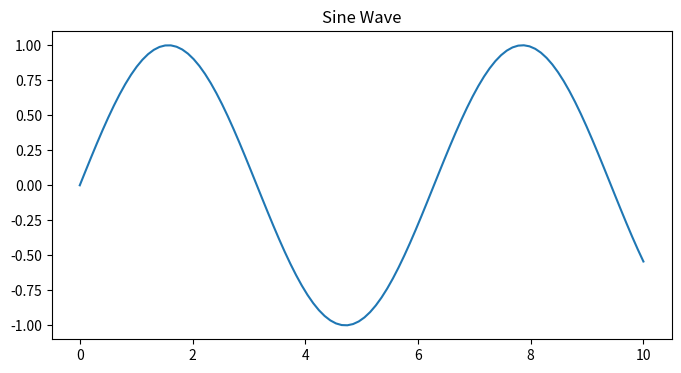

Reproduce this figure in Python.
# %%
print("Hello from MoreCompute!")

# %%
import math
x = 42
print(f"The answer is {x}")

# %%
# Let's create a simple calculation
numbers = [1, 2, 3, 4, 5]
squared = [n**2 for n in numbers]
print(f"Numbers: {numbers}")
print(f"Squared: {squared}")

# %%
# Test some matplotlib if available
try:
    import matplotlib.pyplot as plt
    import numpy as np
    
    x = np.linspace(0, 10, 100)
    y = np.sin(x)
    
    plt.figure(figsize=(8, 4))
    plt.plot(x, y)
    plt.title("Sine Wave")
    plt.show()
except ImportError:
    print("Matplotlib not available, but that's okay!")
